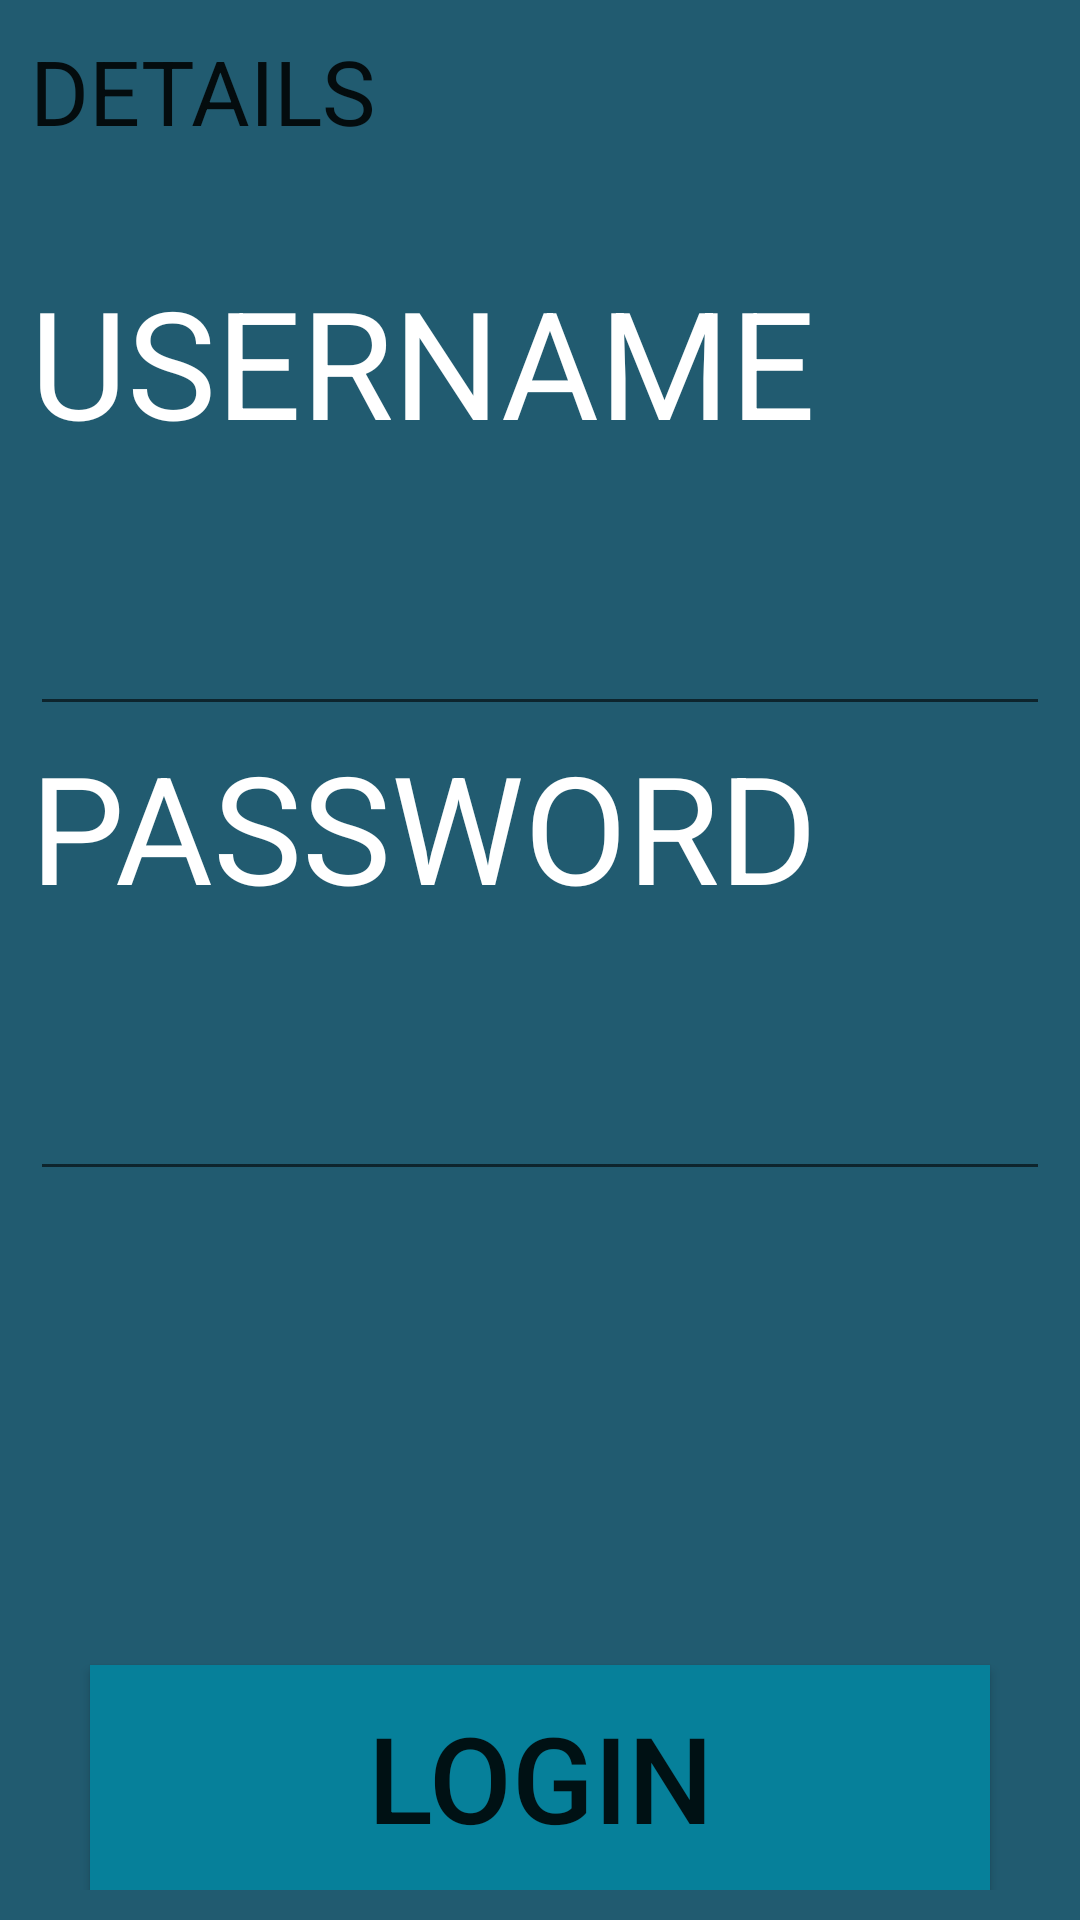

Produce the Android XML layout that renders to this screen, including the resource entries it uses.
<!-- AndroidManifest.xml: application theme AppTheme -->
<!-- res/layout/activity_author.xml -->
<RelativeLayout xmlns:android="http://schemas.android.com/apk/res/android"
    xmlns:tools="http://schemas.android.com/tools" android:layout_width="match_parent"
    android:layout_height="match_parent"
    tools:context="com.barebringer.campus_comm.Author"
    android:background="#215b70"
    android:paddingBottom="30dp"
    android:padding="10dp">

    <TextView
        android:layout_width="fill_parent"
        android:layout_height="80dp"
        android:textAppearance="?android:attr/textAppearanceLarge"
        android:text="USERNAME"
        android:id="@+id/textView"
        android:textSize="50dp"
        android:layout_marginTop="77dp"
        android:layout_alignParentTop="true"
        android:layout_centerHorizontal="true"
        android:textColor="#ffffff" />

    <EditText
        android:layout_width="fill_parent"
        android:layout_height="75dp"
        android:id="@+id/_user"
        android:layout_below="@+id/textView"
        android:layout_centerHorizontal="true"
        android:textSize="50dp" />

    <TextView
        android:layout_width="fill_parent"
        android:layout_height="80dp"
        android:textAppearance="?android:attr/textAppearanceLarge"
        android:text="PASSWORD"
        android:id="@+id/textView2"
        android:textSize="50dp"
        android:textColor="#ffffff"
        android:layout_below="@+id/_user"
        android:layout_alignParentLeft="true"
        android:layout_alignParentStart="true" />

    <EditText
        android:layout_width="fill_parent"
        android:layout_height="75dp"
        android:id="@+id/_password"
        android:layout_below="@+id/textView2"
        android:layout_centerHorizontal="true"
        android:textSize="40dp"
        android:password="true" />

    <Button
        android:layout_width="300dp"
        android:layout_height="75dp"
        android:text="LOGIN"
        android:id="@+id/button3"
        android:textSize="40dp"
        android:layout_alignParentBottom="true"
        android:layout_centerHorizontal="true"
        android:onClick="submit"
        android:background="#06809a" />

    <TextView
        android:layout_width="wrap_content"
        android:layout_height="wrap_content"
        android:textAppearance="?android:attr/textAppearanceLarge"
        android:text="DETAILS"
        android:id="@+id/textView3"
        android:layout_alignParentTop="true"
        android:layout_alignLeft="@+id/textView"
        android:layout_alignStart="@+id/textView"
        android:textSize="30dp" />

</RelativeLayout>
<!-- resources referenced by this layout -->
<resources>
  <style name="AppTheme" parent="Theme.AppCompat.Light.DarkActionBar">
  
      </style>
</resources>
